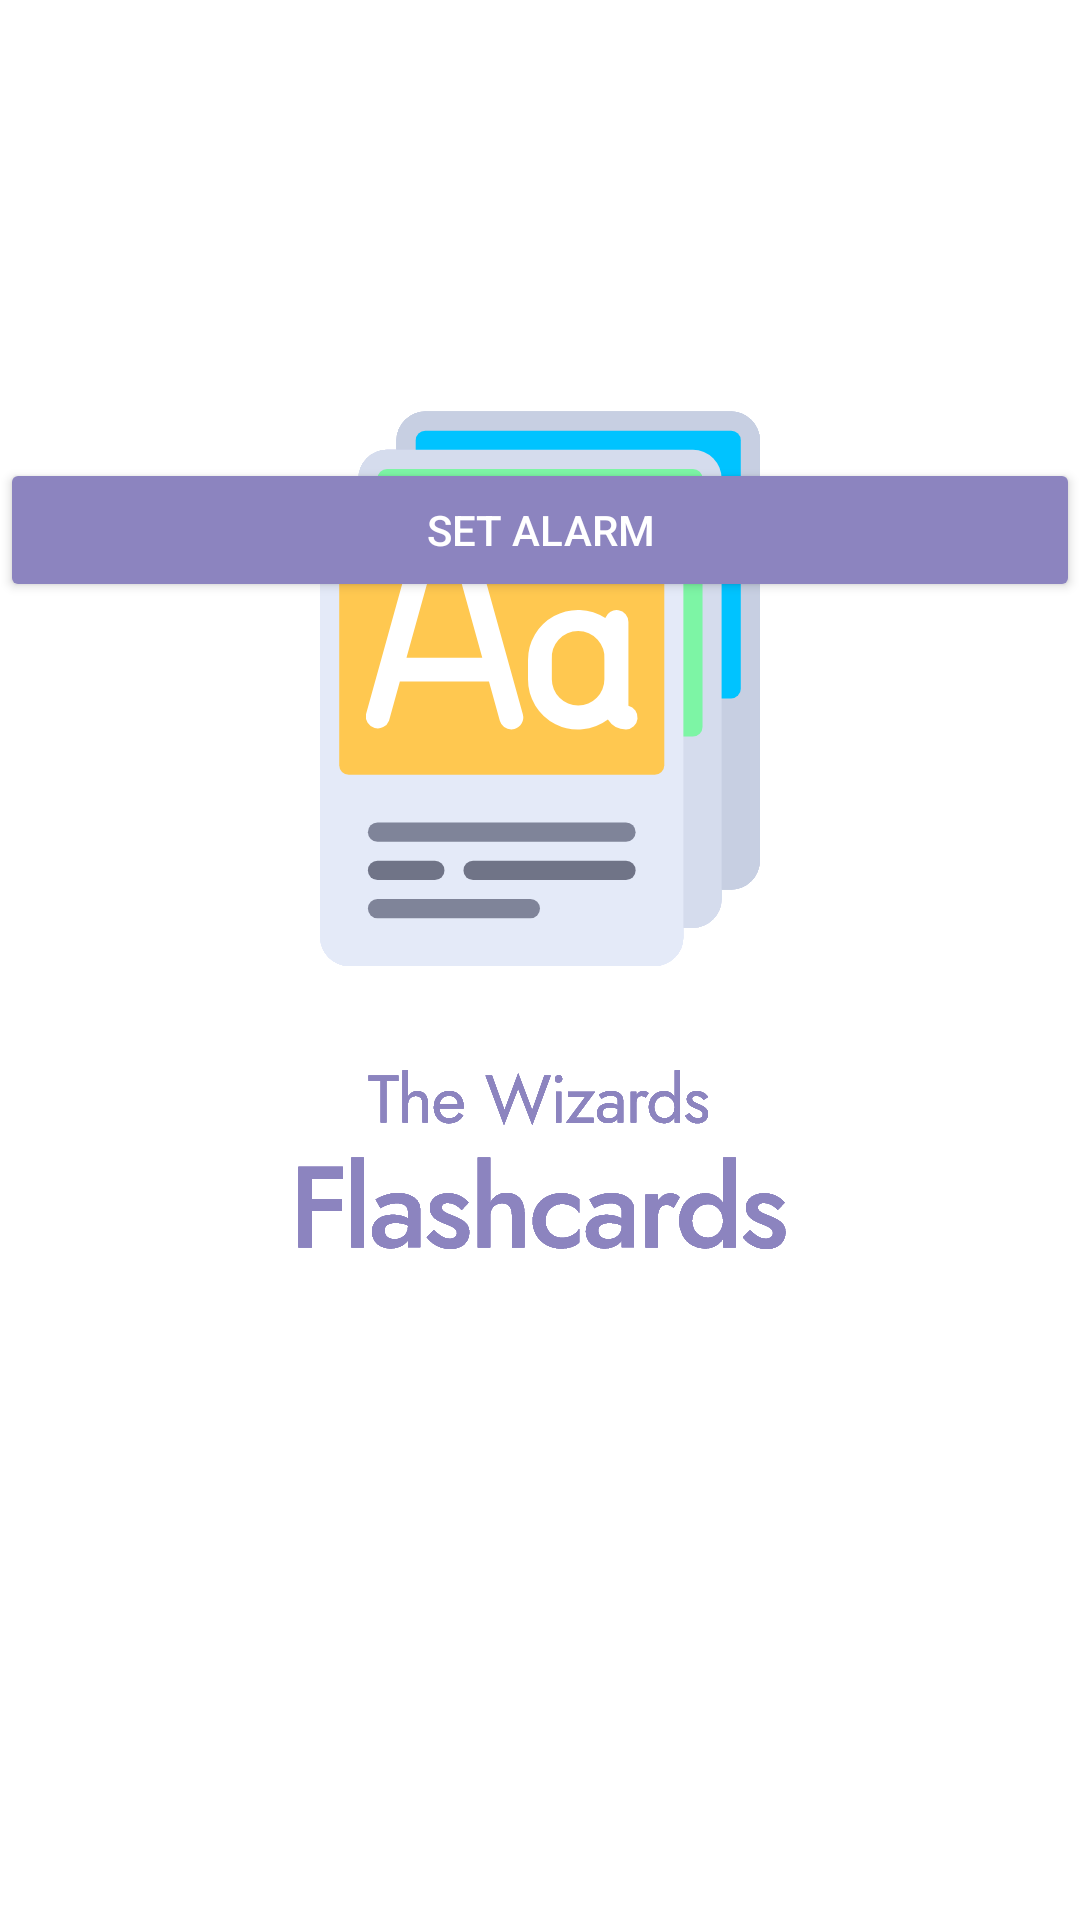

The Android layout XML behind this screen, and the referenced resources:
<!-- AndroidManifest.xml: application theme SplashScreenTheme -->
<!-- res/layout/activity_alarm.xml -->
<?xml version="1.0" encoding="utf-8"?>
<androidx.constraintlayout.widget.ConstraintLayout xmlns:android="http://schemas.android.com/apk/res/android"
    xmlns:app="http://schemas.android.com/apk/res-auto"
    xmlns:tools="http://schemas.android.com/tools"
    android:layout_width="match_parent"
    android:layout_height="match_parent"
    tools:context=".AlarmActivity">

    <LinearLayout
        android:id="@+id/linearLayoutAlarm"
        android:layout_width="wrap_content"
        android:layout_height="wrap_content"
        android:orientation="vertical"
        app:layout_constraintBottom_toBottomOf="parent"
        app:layout_constraintEnd_toEndOf="parent"
        app:layout_constraintStart_toStartOf="parent"
        app:layout_constraintTop_toTopOf="parent">

        <EditText
            android:id="@+id/time_input"
            android:layout_width="match_parent"
            android:layout_height="wrap_content"
            android:layout_marginBottom="20dp"
            android:hint="@string/alarm_time_hint"
            android:inputType="none"
            android:paddingLeft="5dp" />

        <EditText
            android:id="@+id/date_input"
            android:layout_width="350dp"
            android:layout_height="wrap_content"
            android:layout_marginBottom="50dp"
            android:hint="@string/alarm_date_hint"
            android:inputType="none"
            android:paddingLeft="5dp" />

        <Button
            android:id="@+id/btnSetAlarm"
            style="@style/ButtonPrimary"
            android:layout_width="match_parent"
            android:layout_height="wrap_content"
            android:text="@string/alarm_button_text" />
    </LinearLayout>
</androidx.constraintlayout.widget.ConstraintLayout>
<!-- resources referenced by this layout -->
<resources>
  <string name="alarm_button_text">SET ALARM</string>
  <string name="alarm_date_hint">Choose a date</string>
  <string name="alarm_time_hint">Choose a time</string>
  <style name="ButtonPrimary" parent="@style/Widget.AppCompat.Button">
          <item name="android:backgroundTint">@color/colorPrimary</item>
      </style>
  <style name="SplashScreenTheme" parent="Theme.AppCompat.NoActionBar">
          
          <item name="android:background">@drawable/ic_flashcards_splash</item>
          <item name="android:windowBackground">@color/colorWhite</item>
          <item name="android:windowNoTitle">true</item>
          <item name="android:windowActionBar">false</item>
          <item name="android:windowFullscreen">true</item>
          <item name="android:windowContentOverlay">@null</item>
      </style>
  <color name="colorPrimary">#8C84BF</color>
  <!-- drawable ic_flashcards_splash: vector/xml drawable (drawable, 14186 chars, omitted) -->
  <color name="colorWhite">#FFFFFF</color>
</resources>
